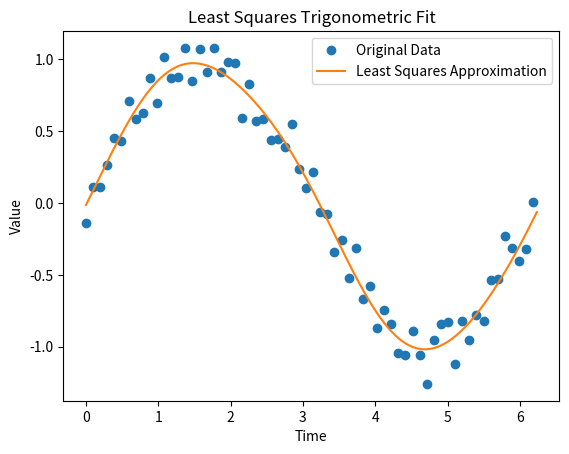

Python code for this plot:
import numpy as np
import matplotlib.pyplot as plt

def dftfilter(inter, x, m, p):
    """ Program 10.2 Fourier Filtering
        Least squares fit of n data points on interval using    
           m >= 2 number of frequencies
        Input:  inter interval [c,d]
                x data values
                m >= 2 number of frequencies to fit
                p number of points to plot
        Output: xp filtered points """
    c, d = inter
    n = x.shape[0]
    t = c + (d - c)* np.arange(n)/n  # Time points for data (n)
    tp = c + (d - c)* np.arange(p)/p  # Time points for interpolant (p)
    y = np.fft.fft(x)  # Compute DFT of x
    yp = np.zeros(p, dtype=complex)  # Will hold coefficients for inverse FFT
    yp[:m//2] = y[:m//2]  # Keep only first m frequencies
    yp[m//2] = np.real(y[m//2])  # Keep the cos term only
    if m < n:  # Unless at the maximum frequency
        yp[p - m//2] = yp[m//2]  # Add complex conjugate to upper tier
    yp[p - m//2 + 1:p] = y[n - m//2 + 1:n]  # More conjugates for upper tier
    xp = np.real(np.fft.ifft(yp))*(p/n)  # Invert FFT to recover data
    plt.plot(t, x, 'o', label='Original Data')
    plt.plot(tp, xp, label='Least Squares Approximation')
    plt.xlabel('Time')
    plt.ylabel('Value')
    plt.legend()
    plt.title('Least Squares Trigonometric Fit')
    plt.show()
    return xp

# Example usage
x = np.sin(np.arange(64)*2*np.pi/64) + 0.1*np.random.normal(0,1,64) 
xp = dftfilter([0,2*np.pi],x, 6, 128)
